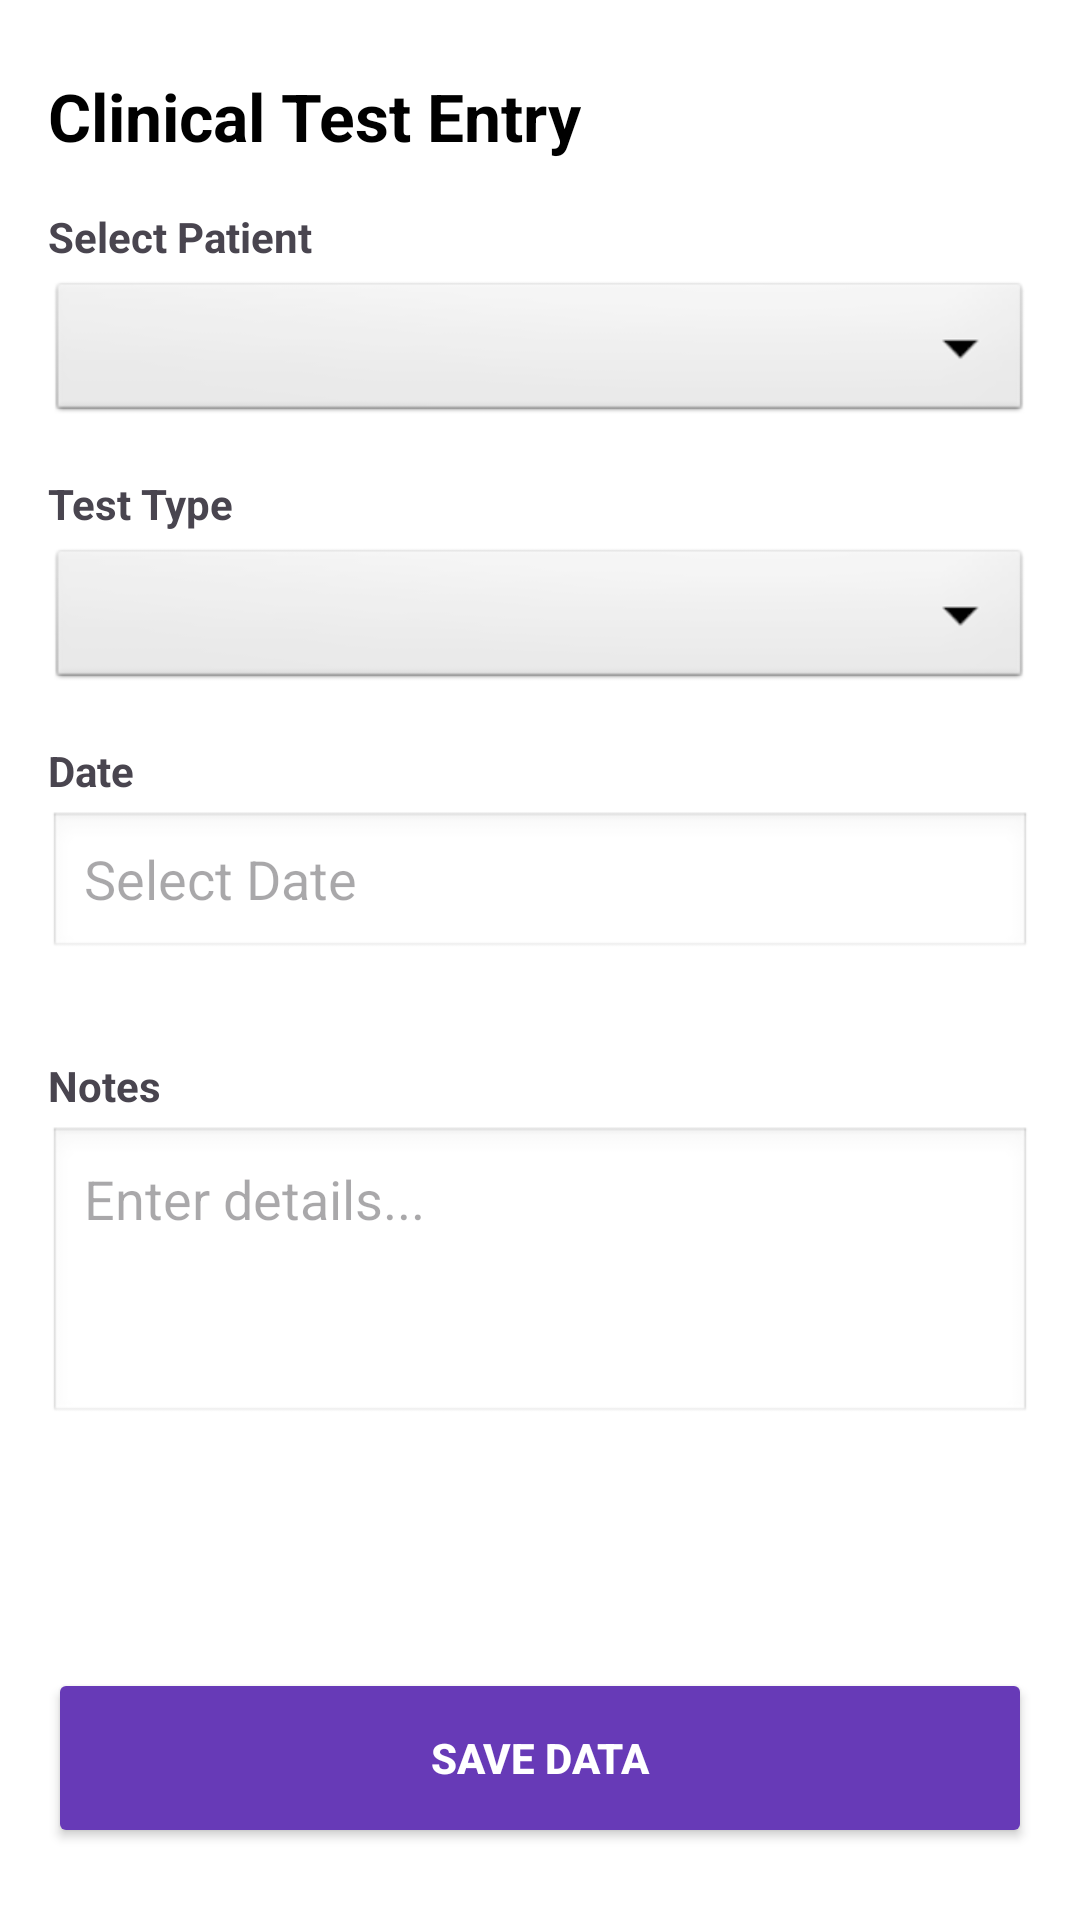

Reconstruct the res/layout file that produces this screen, plus the resources it refers to.
<!-- AndroidManifest.xml: application theme Theme.MAPD711_GroupProject -->
<!-- res/layout/fragment_view_clinical_test.xml -->
<?xml version="1.0" encoding="utf-8"?>
<androidx.constraintlayout.widget.ConstraintLayout xmlns:android="http://schemas.android.com/apk/res/android"
    xmlns:app="http://schemas.android.com/apk/res-auto"
    xmlns:tools="http://schemas.android.com/tools"
    android:layout_width="match_parent"
    android:layout_height="match_parent"
    android:background="@android:color/white"
    android:clickable="true"
    android:focusable="true"
    android:padding="16dp"
    tools:context=".ViewClinicalTest">

    <TextView
        android:id="@+id/textViewTitle"
        android:layout_width="wrap_content"
        android:layout_height="wrap_content"
        android:text="Clinical Test Entry"
        android:textSize="22sp"
        android:textStyle="bold"
        android:textColor="@android:color/black"
        app:layout_constraintStart_toStartOf="parent"
        app:layout_constraintTop_toTopOf="parent"
        android:layout_marginTop="8dp" />

    <Button
        android:id="@+id/btnSaveTest"
        android:layout_width="match_parent"
        android:layout_height="60dp"
        android:text="SAVE DATA"
        android:textStyle="bold"
        android:backgroundTint="#673AB7"
        android:textColor="@android:color/white"
        android:layout_marginBottom="8dp"
        app:layout_constraintBottom_toBottomOf="parent"
        app:layout_constraintStart_toStartOf="parent"
        app:layout_constraintEnd_toEndOf="parent" />

    <ScrollView
        android:id="@+id/containerForm"
        android:layout_width="0dp"
        android:layout_height="0dp"
        android:layout_marginTop="16dp"
        android:layout_marginBottom="16dp"
        android:fillViewport="true"
        android:fadeScrollbars="false"
        app:layout_constraintTop_toBottomOf="@id/textViewTitle"
        app:layout_constraintBottom_toTopOf="@id/btnSaveTest"
        app:layout_constraintStart_toStartOf="parent"
        app:layout_constraintEnd_toEndOf="parent">

        <LinearLayout
            android:orientation="vertical"
            android:layout_width="match_parent"
            android:layout_height="wrap_content">

            <TextView
                android:text="Select Patient"
                android:textStyle="bold"
                android:layout_width="wrap_content"
                android:layout_height="wrap_content"/>

            <Spinner
                android:id="@+id/spinnerPatientSelect"
                android:layout_width="match_parent"
                android:layout_height="50dp"
                android:background="@android:drawable/btn_dropdown"
                android:layout_marginTop="4dp"
                android:layout_marginBottom="16dp"/>

            <TextView
                android:text="Test Type"
                android:textStyle="bold"
                android:layout_width="wrap_content"
                android:layout_height="wrap_content"/>

            <Spinner
                android:id="@+id/spinnerTestType"
                android:layout_width="match_parent"
                android:layout_height="50dp"
                android:background="@android:drawable/btn_dropdown"
                android:layout_marginTop="4dp"
                android:layout_marginBottom="16dp"/>

            <TextView
                android:text="Date"
                android:textStyle="bold"
                android:layout_width="wrap_content"
                android:layout_height="wrap_content"/>

            <EditText
                android:id="@+id/testDate"
                android:layout_width="match_parent"
                android:layout_height="50dp"
                android:background="@android:drawable/edit_text"
                android:paddingStart="12dp"
                android:clickable="true"
                android:focusable="false"
                android:hint="Select Date"
                android:layout_marginTop="4dp"
                android:layout_marginBottom="16dp"/>

            <LinearLayout
                android:id="@+id/groupHeart"
                android:orientation="vertical"
                android:visibility="gone"
                android:layout_width="match_parent"
                android:layout_height="wrap_content">
                <TextView android:text="Heart Rate (BPM)" android:textStyle="bold" android:layout_width="wrap_content" android:layout_height="wrap_content"/>
                <EditText android:id="@+id/etHeartRate" android:background="@android:drawable/edit_text" android:padding="12dp" android:inputType="number" android:layout_width="match_parent" android:layout_height="50dp"/>
            </LinearLayout>

            <LinearLayout
                android:id="@+id/groupBP"
                android:orientation="vertical"
                android:visibility="gone"
                android:layout_width="match_parent"
                android:layout_height="wrap_content">
                <TextView android:text="Blood Pressure (mmHg)" android:textStyle="bold" android:layout_width="wrap_content" android:layout_height="wrap_content"/>
                <LinearLayout android:orientation="horizontal" android:layout_width="match_parent" android:layout_height="wrap_content">
                    <EditText android:id="@+id/etSystolic" android:hint="Sys" android:background="@android:drawable/edit_text" android:padding="12dp" android:inputType="number" android:layout_weight="1" android:layout_width="0dp" android:layout_height="50dp"/>
                    <View android:layout_width="16dp" android:layout_height="match_parent"/>
                    <EditText android:id="@+id/etDiastolic" android:hint="Dia" android:background="@android:drawable/edit_text" android:padding="12dp" android:inputType="number" android:layout_weight="1" android:layout_width="0dp" android:layout_height="50dp"/>
                </LinearLayout>
                <EditText android:id="@+id/etBPpulse" android:hint="Pulse (Optional)" android:layout_marginTop="8dp" android:background="@android:drawable/edit_text" android:padding="12dp" android:inputType="number" android:layout_width="match_parent" android:layout_height="50dp"/>
            </LinearLayout>

            <LinearLayout
                android:id="@+id/groupResp"
                android:orientation="vertical"
                android:visibility="gone"
                android:layout_width="match_parent"
                android:layout_height="wrap_content">
                <TextView android:text="Resp Rate" android:textStyle="bold" android:layout_width="wrap_content" android:layout_height="wrap_content"/>
                <EditText android:id="@+id/etRespRate" android:background="@android:drawable/edit_text" android:padding="12dp" android:inputType="number" android:layout_width="match_parent" android:layout_height="50dp"/>
            </LinearLayout>

            <TextView
                android:text="Notes"
                android:textStyle="bold"
                android:layout_marginTop="16dp"
                android:layout_width="wrap_content"
                android:layout_height="wrap_content"/>

            <EditText
                android:id="@+id/etNotes"
                android:hint="Enter details..."
                android:background="@android:drawable/edit_text"
                android:padding="12dp"
                android:gravity="top"
                android:layout_marginTop="4dp"
                android:layout_width="match_parent"
                android:layout_height="100dp"/>

            <View android:layout_width="match_parent" android:layout_height="20dp"/>

        </LinearLayout>
    </ScrollView>

    <LinearLayout
        android:id="@+id/containerResult"
        android:layout_width="match_parent"
        android:layout_height="match_parent"
        android:orientation="vertical"
        android:visibility="gone"
        android:gravity="center"
        android:background="#E8F5E9"
        android:padding="24dp"
        app:layout_constraintTop_toTopOf="parent"
        app:layout_constraintBottom_toBottomOf="parent">

        <ImageView
            android:layout_width="80dp"
            android:layout_height="80dp"
            android:src="@android:drawable/checkbox_on_background"
            app:tint="#4CAF50"/>

        <TextView
            android:layout_width="wrap_content"
            android:layout_height="wrap_content"
            android:text="Success!"
            android:textSize="24sp"
            android:textStyle="bold"
            android:textColor="#4CAF50"
            android:layout_marginTop="16dp"/>

        <TextView
            android:id="@+id/tvReceiptDetails"
            android:layout_width="match_parent"
            android:layout_height="wrap_content"
            android:text="Details..."
            android:textSize="18sp"
            android:layout_marginTop="16dp"
            android:gravity="center"/>

        <Button
            android:id="@+id/btnClose"
            android:layout_width="wrap_content"
            android:layout_height="wrap_content"
            android:text="Back to Home"
            android:layout_marginTop="24dp"/>

    </LinearLayout>

</androidx.constraintlayout.widget.ConstraintLayout>
<!-- resources referenced by this layout -->
<resources>
  <style name="Theme.MAPD711_GroupProject" parent="Base.Theme.MAPD711_GroupProject" />
  <style name="Base.Theme.MAPD711_GroupProject" parent="Theme.Material3.DayNight.NoActionBar">
          
          
      </style>
</resources>
